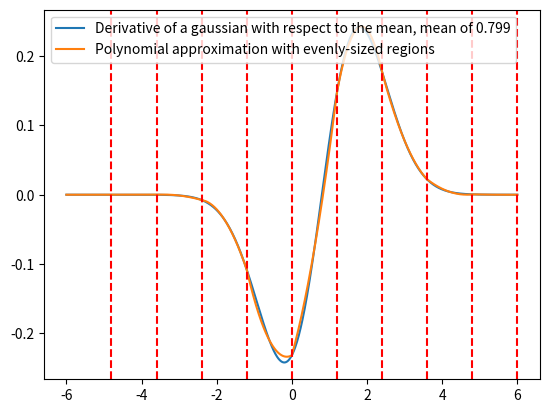
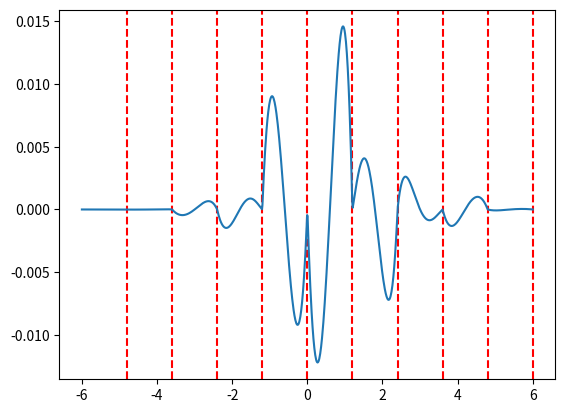
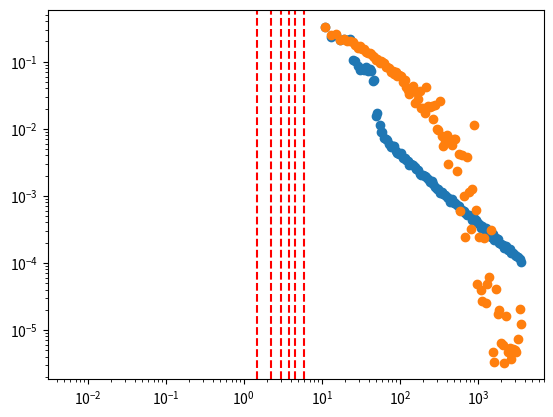

The script that saved these images, in order:
import numpy as np
import matplotlib.pyplot as plt
import math

regionsBudget = 10

def w1Formula(x1, x2, x3):
    return (0.33333 - (x2 * x2)/(2 * (x2 - x3)) + (x3 * x2 * x2) / (x2 - x3) - x3 * x3 + x3 * x3 / (2 * (x2 - x3)) - x3 * x3 * x3 / (x2 - x3)) / (x1 * x1 - x3 * x3 + (x1 - x3) * (x3 * x3 - x2 * x2) / (x2 - x3))

def foo(x):
    return 0.2 * math.sin(100*x) + 0.1 * math.sin(40*x) - 2 * (x - 0.6) * (x-0.6) + 0.15 * math.cos(30*x) + 1

def pdf(x):
    #return -3 * (x - 0.5) ** 2 + 1.25
    return -1.786 * x * x + 2.099 * x + 0.546
    #return -1.4067136589943 * x * x + 1.65308956 * x + 0.43

def cdf(x):
    #return -1/8.0 - (x - 0.5) ** 3 + 1.25*x
    return -0.595 * x * x * x + 1.05 * x * x + 0.546 * x
    #return -0.468904553 * x * x * x + 0.82654478 * x * x + 0.43 * x

def invCdf(x):
    start = 0
    end = 1.0
    tempY = (start + end) / 2
    tempX = cdf(tempY)
    while abs(tempX - x) > 0.0001:
        tempY = (start + end) / 2
        tempX = cdf(tempY)
        if tempX > x:
            end = tempY
        else:
            start = tempY 
    return tempY

def primaryFoo(x):
    return foo(invCdf(x)) / pdf(invCdf(x))
    #return 3
    #return invCdf(x)

fooCoefs = [0.72624924279789049297,68.285299109335554135,0.91533935660223864073,46.64767980708291617,0.59432415873886235147,37.477020441523684724,0.51535824939423646729,55.406018503334408365]
def foo2(x):
    return fooCoefs[0] * math.sin(fooCoefs[1] * x) + fooCoefs[2] * math.sin(fooCoefs[3] * x) + fooCoefs[4] * math.cos(fooCoefs[5] * x) + fooCoefs[6] * math.cos(fooCoefs[7] * x)

def determinant(a, b, c, d, e, f, g, h, i):
    return a * (e*i - h*f) - b * (d*i - g*f) + c * (d*h - g*e)

def polyInt(start, end, a, b, c):
    a /= 3
    b /= 2
    integral = 0
    integral += a * end * end * end
    integral += b * end * end
    integral += c * end
    integral -= a * start * start * start
    integral -= b * start * start
    integral -= c * start
    return integral

def getCoefs(x1, x3, testFunc, coefs):
    x2 = (x1 + x3) / 2.0
    y1 = testFunc(x1)
    y2 = testFunc(x2)
    y3 = testFunc(x3)

    D = determinant(x1*x1, x1, 1, x2*x2, x2, 1, x3*x3, x3, 1)
    Da = determinant(y1, x1, 1, y2, x2, 1, y3, x3, 1)
    Db = determinant(x1*x1, y1, 1, x2*x2, y2, 1, x3*x3, y3, 1)
    Dc = determinant(x1*x1, x1, y1, x2*x2, x2, y2, x3*x3, x3, y3)

    a = 0
    b = 0
    c = 0
    if (D == 0):
        a = 0
        b = 0
        c = y2
    else:
        a = Da / D
        b = Db / D
        c = Dc / D
    coefs[0] = a
    coefs[1] = b
    coefs[2] = c

def pdf2(x):
    pdfCoefs = [0,0,0]
    getCoefs(0,1,foo2,pdfCoefs)
    minValX = 0
    if pdfCoefs[0] < 0:
        minValX = 0
        if (pdfCoefs[0] * minValX * minValX + pdfCoefs[1] * minValX + pdfCoefs[2] > pdfCoefs[0] * 1 * 1 + pdfCoefs[1] * 1 + pdfCoefs[2]):
            minValX = 1
    else:
        minValX = -pdfCoefs[1] / (2 * pdfCoefs[0])
    minVal = pdfCoefs[0] * minValX * minValX + pdfCoefs[1] * minValX + pdfCoefs[2]
    if minVal < 0:
        pdfCoefs[2] -= minVal
    tempIntegral = polyInt(0,1,pdfCoefs[0],pdfCoefs[1],pdfCoefs[2])
    #print(tempIntegral)
    pdfCoefs[0] /= tempIntegral
    pdfCoefs[1] /= tempIntegral
    pdfCoefs[2] /= tempIntegral
    return pdfCoefs[0] * x * x + pdfCoefs[1] * x + pdfCoefs[2]

def cdf2(x):
    pdfCoefs = [0,0,0]
    getCoefs(0,1,foo2,pdfCoefs)
    minValX = 0
    if pdfCoefs[0] < 0:
        minValX = 0
        if (pdfCoefs[0] * minValX * minValX + pdfCoefs[1] * minValX + pdfCoefs[2] > pdfCoefs[0] * 1 * 1 + pdfCoefs[1] * 1 + pdfCoefs[2]):
            minValX = 1
    else:
        minValX = -pdfCoefs[1] / (2 * pdfCoefs[0])
    minVal = pdfCoefs[0] * minValX * minValX + pdfCoefs[1] * minValX + pdfCoefs[2]
    if minVal < 0:
        pdfCoefs[2] -= minVal
    tempIntegral = polyInt(0,1,pdfCoefs[0],pdfCoefs[1],pdfCoefs[2])
    pdfCoefs[0] /= tempIntegral
    pdfCoefs[1] /= tempIntegral
    pdfCoefs[2] /= tempIntegral
    return polyInt(0,x,pdfCoefs[0],pdfCoefs[1],pdfCoefs[2])

def invCdf2(x):
    start = 0
    end = 1.0
    tempY = (start + end) / 2
    tempX = cdf2(tempY)
    while abs(tempX - x) > 0.0001:
        tempY = (start + end) / 2
        tempX = cdf2(tempY)
        if (tempX > x):
            end = tempY
        else:
            start = tempY
    return tempY

def primaryFoo2(x):
    return foo2(invCdf2(x)) / pdf2(invCdf2(x))


def polyApprox(x, regions):
    low = 0
    high = regionsBudget
    curr =  (low + high) // 2
    #print("Starting",len(regions))
    #print(regions[curr][0], x, regions[curr][1])
    #print(x)

    while (regions[curr][0] > x or regions[curr][1] < x):
        if (regions[curr][0] > x):
            high = curr
            curr = (low + high) // 2
        elif (regions[curr][1] < x):
            low = curr
            curr = (low + high) // 2
        #print(curr)
    return regions[curr][2] * x * x + regions[curr][3] * x + regions[curr][4]


def residual(x, regions):
    return foo(x) - polyApprox(x,regions)

def sampleStep(x, myLambda):
    return (x > myLambda)

def gaussianDerivativeWRTMean1D(x, myLambda):
    return np.e ** (-0.5 * (x - myLambda) ** 2) * (x - myLambda) / ((2 * np.pi) ** 0.5)

def gaussianDerivativeWRTMeanTimesStep1D(x, gausMean, heavLambda):
    return sampleStep(x, heavLambda) * gaussianDerivativeWRTMean1D(x, gausMean)

print("Hello1")

myRegions = [[-6, -3, -0.000246655517845, -0.0025910090566, -0.00666645594572],
[-3, -1.5, -0.0382970930262, -0.215110555923, -0.301771158968],
[-1.5, -0.75, -0.0365893960328, -0.243537372575, -0.348253702182],
[-0.75, 0, 0.186342582297, 0.0791349744011, -0.231648679761],
[0, 1.5, 0.023233320224, 0.265406958526, -0.231648679761],
[1.5, 2.25, -0.214981864439, 0.783893698324, -0.473394623967],
[2.25, 3, 0.0173448519643, -0.256543879346, 0.691435924001],
[3, 3.75, 0.0660456150957, -0.529510209732, 1.07202804698],
[3.75, 4.5, 0.0219900403255, -0.199504389794, 0.454037742416],
[4.5, 6, 0.00123724626841, -0.0140334398988, 0.0396625475417]]

myRegions2 = [[-6, -4.8, -4.52749484461e-07, -5.17957789547e-06, -1.47787344856e-05],
[-4.8, -3.6, -0.000132798754884, -0.00120705754732, -0.00273454102333],
[-3.6, -2.4, -0.00768706624807, -0.0524065084377, -0.0891492575169],
[-2.4, -1.2, -0.0625097917814, -0.308779267927, -0.388664981219],
[-1.2, 0, 0.110738225879, 0.0299652711475, -0.231648679761],
[0, 1.2, 0.0994924422985, 0.196663963822, -0.231648679761],
[1.2, 2.4, -0.22086598816, 0.819853445969, -0.518159918478],
[2.4, 3.6, 0.0605465682243, -0.492605312423, 1.01080477689],
[3.6, 4.8, 0.01984637718, -0.18468945117, 0.429782152316],
[4.8, 6, 0.000615559627009, -0.0070901632333, 0.0203836066392]]

# plt.plot(np.arange(0,1,0.001), foo(np.arange(0,1,0.001)), linestyle='-', label='Foo')
# plt.show()

x = np.linspace(-6, 6, 1000)
#for i in range(0, 1000):
foo_vec = np.vectorize(foo)
foo2_vec = np.vectorize(primaryFoo)
#foo22_vec = np.vectorize(primaryFoo2)
pdf_vec = np.vectorize(pdf)
#pdf2_vec = np.vectorize(pdf2)

#plt.subplot(1, 2, 1)
#y = [0] * 1000
#y2 = [0] * 1000
#plt.subplot(1, 2, 2)
y = [0] * 1000
y2 = [0] * 1000
y3 = [0] * 1000

print("hello2")

#plt.xticks(np.linspace(0.0, 1.0, 11))
for i in range(0,1000):
    y[i] = gaussianDerivativeWRTMean1D(x[i], 0.799)
    #y2[i] = polyApprox(x[i],myRegions)
    y3[i] = polyApprox(x[i],myRegions2)
plt.plot(x, y, label='Derivative of a gaussian with respect to the mean, mean of 0.799')
plt.plot(x, y3, label='Polynomial approximation with evenly-sized regions')
for i in range(regionsBudget):
    plt.axvline(x=myRegions2[i][1], linestyle='--', color='red')
    #plt.axvline(x=myRegions[i][1], linestyle='--', color='red')
#plt.plot(x, y2, label='Polynomial approximation with adaptively-sized regions')
plt.legend()
plt.show()


#y = foo_vec(x)
#y2 = pdf_vec(x)

est = 0
#x = np.linspace(0.0, 1.0, 1000)
y = [0] * 1000
y2 = [0] * 1000
#fooCoefs = [0.34252596485104030988,40.373478800639617248,0.41481951205383099657,1.5401418457083917435,0.90731319362333173739,20.79972175384445876,0.65148028737933372234,51.340066572970592063]
#fooCoefs = [0.702400453854602147,50.504023186394000788,0.45295555709445656234,62.096501157973911234,0.22370818963690680681,24.208689887070761415,0.87206685308697196035,47.328547906014968305]
#fooCoefs = [0.60552367758166736333,10.994924155005476152,0.066656109992848516788,1.1645257770499917171,0.76824161565090720583,35.077295830035957636,0.82686686508002282814,7.6933851758133062759]
for i in range(0,1000):
    #y[i] = foo2(x[i])
    y[i] = gaussianDerivativeWRTMean1D(x[i], 0.799) - polyApprox(x[i],myRegions2)
    #est += foo2(x[i])
    #y2[i] = pdf2(x[i])
for i in range(regionsBudget):
    plt.axvline(x=myRegions2[i][1], linestyle='--', color='red')
    #plt.axvline(x=myRegions[i][1], linestyle='--', color='red')
plt.plot(x, y)
plt.show()
#est /= 10000
#print(est)
#plt.xticks(np.linspace(0.0, 1.0, 21))
#plt.plot(x, y)
#plt.plot(x, y2)

print("Hello5")

#plt.subplot(1, 2, 2)
#y = foo22_vec(x)
#y = foo_vec(x)
y = [0] * 1000
y2 = [0] * 1000
#est = 0
for i in range(0,1):
    #y[i] = foo2(invCdf2(x[i]))
    y[i] = foo2(x[i])
    y2[i] = polyApprox(x[i],myRegions)
    #y2[i] = pdf2(invCdf2(x[i]))
    #y2[i] = primaryFoo2(x[i])
    #est += primaryFoo2(x[i])
#est /= 10000
#print(est)
plt.plot(x, y)
plt.plot(x, y2)
for i in range(regionsBudget):
    plt.axvline(x=myRegions[i][1], linestyle='--', color='red')
#plt.show()

print(foo(invCdf(0.9)))
print(pdf(invCdf(0.9)))
print(invCdf(0.9))

x = np.linspace(0.0, 0.25, 100)
y = -2.08897 * x**2 - 0.560147 * x + 0.783074
#plt.plot(x, y, color='orange')
#plt.axvline(x=0.25, linestyle='--', color='red')

x = np.linspace(0.25, 0.5, 100)
y = -3.38676 * x**2 + 3.61422 * x + -0.169406
#plt.plot(x, y, color='orange')
#plt.axvline(x=0.5, linestyle='--', color='red')

x = np.linspace(0.5, 0.625, 100)
y = 8.45619 * x**2 + -6.32399 * x + 1.83896
#plt.plot(x, y, color='orange')
#plt.axvline(x=0.625, linestyle='--', color='red')

x = np.linspace(0.625, 0.75, 100)
y = -6.11312 * x**2 + 3.64454 * x + 1.29977
#plt.plot(x, y, color='orange')
#plt.axvline(x=0.75, linestyle='--', color='red')

x = np.linspace(0.75, 0.875, 100)
y = -50.6355 * x**2 + 83.3905 * x + -33.4658
#plt.plot(x, y, color='orange')
#plt.axvline(x=0.875, linestyle='--', color='red')

x = np.linspace(0.875, 0.9375, 100)
y = -317.799 * x**2 + 571.103 * x + -255.667
#plt.plot(x, y, color='orange')
#plt.axvline(x=0.9375, linestyle='--', color='red')

x = np.linspace(0.9375, 1, 100)
y = -360.013 * x**2 + 702.895 * x + -342.12
#plt.plot(x, y, color='orange'

x2 = np.linspace(0, 1, 1000)
y2 = 1000 * [0]
#for i in range(1000):
#    y2[i] = polyApprox(x2[i], myRegions)

#y = polyApprox_vec(x, myRegions)
#plt.plot(x2, y2, color='red')

#plt.show()

x3 = [11,13,15,17,19,21,23,25,27,29,31,33,35,37,39,41,43,45,47,49,51,55,57,59,63,67,69,73,77,81,85,89,93,99,103,109,115,121,127,133,141,147,155,163,171,181,189,199,209,219,231,243,255,269,283,297,313,329,345,363,381,401,421,443,465,489,515,541,569,597,629,661,695,731,767,807,849,891,937,985,1037,1089,1145,1203,1265,1331,1399,1471,1545,1625,1709,1795,1887,1985,2087,2193,2305,2423,2549,2679,2817,2961,3113,3271,3439,3617]
#y3 = [0.27354943163660988548,0.20009168635514038015,0.18945269270089937219,0.16356810162076296233,0.16713662249459668163,0.12589723208332473381,0.15118692322203711176,0.12010629017606354318,0.12672219107573465258,0.10836029219049626848,0.094435556486720140246,0.094841544420591880615,0.089871189298420209313,0.076366556977570179687,0.092086637296048226564,0.085035879220136528778,0.069513885824438140237,0.065383787256700659496,0.06972412928706848978,0.063522457186532335638,0.065188055574057809927,0.05599611183771885381,0.0596279653557413164,0.055260731053440849403,0.04646788588998036762,0.043233739655648625866,0.042924543701610966273,0.043591251202316154412,0.037681273485599270368,0.037786300587404758611,0.02555870003377403582,0.027781039373573485074,0.030437116456890688648,0.026462655013760126577,0.029532424243963639049,0.016582836725219769758,0.020887191215743075579,0.016663947353975531313,0.022251265172245373453,0.016987863131057334004,0.020407965396499163496,0.013837198924689105006,0.011579649644814563741,0.012229610330971868101,0.016573954836625597042,0.0091662821165309042726,0.0054506822282501254939,0.010911917776572134867,0.0093051911318283928032,0.0050781945100231646109,0.0069542878217764012364,0.0022234837475442240616,0.0041634538757811109452,0.0052436854133681562104,0.0057423349433208571713,0.0018241686023004835028,0.0017755801572005148851,0.012339040058888426157,0.00084647130772029532432,0.0017605294302423428812,0.0018658517407818954285,0.0028832431937128046549,0.00093543000013510764403,0.0023904478520142772441,0.002117825336818270586,9.2886461753815906641e-05,0.0015071581397415414506,0.00015698587204660349606,0.00022463299008047992226,6.2851508840061379667e-05,0.0001597566633451967717,0.0016975496975699219844,1.9175182904783185772e-05,0.0011729691168182465339,0.0028500094168024004554,0.00010987746465637594892,0.00020612146994828110975,1.4699149948989710494e-05,4.2771459932051822611e-05,7.9762821387413143203e-06,4.3113426081600556168e-05,5.7633449374612630203e-06,7.4593378108798322136e-05,8.1057364681268940696e-05,8.3542841410727497161e-06,4.561576052826192158e-06,4.9916046611829265685e-06,6.0116929087336699498e-06,4.9576054396185455049e-06,8.8446127786691835219e-06,5.957502580132979691e-06,6.0434581614975945731e-06,1.1734743450094704557e-05,1.8030922175756250599e-05,6.6769466745685116614e-06,2.1082104638775562232e-05,1.0549043341876264602e-05,1.3544108325437127525e-05,6.468281741250582962e-06,6.2076303165307939789e-06,1.6553215729006533121e-05,1.6434227732947082295e-05,7.467785719211465446e-06,5.5603319448493552851e-06,1.2705936753415755528e-05,6.0031808585085553933e-06]
#y4 = [0.27354943163660988548,0.19357272396233859979,0.20071384645920761769,0.18389610425074273681,0.19570230080784598026,0.16286083115601529547,0.17609482680860899517,0.093001647334248899179,0.094521193353742219423,0.069311558684451782253,0.071045559446378386825,0.065895236321646843969,0.064996762691129431055,0.057744477266457039377,0.059754760164119825883,0.058435487076895921421,0.054206718824296784565,0.040592787724541050387,0.045317310825542689301,0.019749964192588283923,0.019859907386484111635,0.014369241072710607979,0.011975733157815995206,0.012506592405159994499,0.011504685667090723544,0.0097808534505338298043,0.008673270612036442645,0.008704446525827939582,0.0079660069795175428992,0.0074191840363725374691,0.0069067629669145157861,0.007190842981965325266,0.0062693591319947540585,0.0059883244031870216939,0.0056244679537867259961,0.0049713217507421853317,0.0048740337405697225712,0.0049127345802560907703,0.0046629956908168096463,0.004603164722819012844,0.0041029887158811053846,0.0037189857547994405705,0.0038491782094890432744,0.003545973928698825748,0.0032605334045953042292,0.0031327669704752365669,0.0028966452614590850606,0.0028556805989734886271,0.0026816415165944445381,0.0026489734021141885141,0.0025773205153266803315,0.0024167266879205253488,0.0022355950531450195784,0.0020299981656885638694,0.0019757351014008999943,0.0019022584699827441157,0.0018333250672373383253,0.001781700322526992954,0.0016351646399829166366,0.0015934378772142062872,0.0014464293946077014935,0.0014314754489841085509,0.001358358348668057148,0.0013064828453086916194,0.0012629820010240696681,0.0012253420214998760225,0.0010861072688128294191,0.0010000823214915558271,0.0010546887380092561607,0.00097557559516124852782,0.00089177865896905637692,0.0008642852683333390653,0.00080301717347174223285,0.0007798479800307921584,0.00073340613508956619283,0.00072918336007800311441,0.00066866836712021094236,0.00065496162153302667133,0.00060608331508138382597,0.00059167306924498336198,0.00057091031936009858146,0.00050079315425739659787,0.00047464765569684157394,0.00046817920035082934236,0.00044819330286126839559,0.00040391105687512290001,0.00043315085877109821754,0.00036179045593639607694,0.00037266641368560293052,0.00034786518559495118201,0.00032934221466512366783,0.0003082055338252440266,0.00028704330890720017614,0.0002885607565722040713,0.00027926551083882594209,0.00025385041553600612083,0.00025269486118015727256,0.00025077961698497631222,0.00021240129005944285599,0.00021717226072144482727,0.00018956840052724801713,0.00020000449401921433531,0.00017315174510148617594,0.00016930011782754914506,0.0001534329028480183293,0.00015607819468720703516]
y3 = [0.33370246475289511157,0.23103928726467035104,0.24608974122096377579,0.20876745708666211154,0.22051091630028762935,0.20822980217616687826,0.21553920846756355334,0.10444504643493486562,0.102893664462029924,0.085116629055818501803,0.075961781570873659897,0.077121794594697437586,0.076112341213761133818,0.082622275290343771825,0.071471875775838494826,0.077638426324127748912,0.07382691582331882274,0.052169947817533181278,0.053987523341384992259,0.015606937609691944047,0.017180719814425055719,0.011193906211094782274,0.0088956835789883535043,0.0088302554721183083852,0.0071894554110804326924,0.0069956541192325990761,0.0068015323554328479747,0.0060061051091307663535,0.0053092383006297285547,0.0054364620817924352164,0.0055554458907396452386,0.0046573127904720856146,0.0043901933062752392448,0.0041675755408928103277,0.0042863071255025272585,0.0036511481764660213764,0.0036295482957335871606,0.0034269204760485789951,0.0033140441693811396873,0.0028678321218425228967,0.0029433710775162913106,0.0028479641391879534015,0.0026801115285524593906,0.0024688679520653900902,0.0024301177539118364729,0.0021254920638278940181,0.002015271096400832098,0.0020506293828852131117,0.0019735183002532637186,0.0019118177324407442403,0.0017943448682328432767,0.001586978351699224821,0.0016348042919323371464,0.0014880009311197821449,0.0013635780584580683029,0.0012615465312964776242,0.0012441558955834633362,0.0011105781912307335912,0.0011547972104689737879,0.0010621843203542187181,0.0010294296213896557673,0.00096744179056341170035,0.00094113116286310462017,0.00081956906163697398025,0.00089927995895254411556,0.00078841287420691231764,0.00079013875754652205651,0.00073448908269244800318,0.00071484149219622357928,0.00061585386298842060681,0.00061626975465074273867,0.0005874964105372903209,0.00055869453688449030333,0.00050982789556190525639,0.00050887426141229944766,0.00049940715485587117931,0.00043581125727970880046,0.00046293349301077468209,0.00043648575115103397087,0.00040953266943097169691,0.00038296939572703619448,0.0003343556582821788142,0.00034954031578754559892,0.00032067430214720641073,0.00032991507829845931115,0.00028087067635922162651,0.00027679474885993914004,0.00024348989068312425947,0.00027170294805834739865,0.00022243762910285623286,0.00023786425356763803542,0.00022368386275473491542,0.00020018179259346599737,0.00019146528829309451304,0.000182852766643880842,0.00016488945796385137059,0.00017820897770130195658,0.00015542742054714561131,0.00016071160936407169386,0.0001388377806431813897,0.00013839595226696447964,0.00013089784069436410322,0.00012662354467814839289,0.00012118169242416900442,0.00011362534622290395409,0.00010352906438939346611]
y4 = [0.33370246475289511157,0.25121544490972680386,0.25909544507515558376,0.20714908040981067083,0.21869360404925913821,0.20095887978759133241,0.20503763183378842516,0.19899467798670100738,0.17984615192030511954,0.15975908266922880796,0.17366058488301219787,0.15249536222377296779,0.15514410074191550826,0.13942120688306705589,0.13524458449103954338,0.13318067140597761311,0.12979947133258920577,0.12299119525518770191,0.11718531530623968462,0.10439782903965742766,0.11009907964573710515,0.095718201518727480392,0.10272546313408086049,0.098080277078161900994,0.094285728460084844427,0.082986763680260339227,0.083962499505802673516,0.080265941748447824922,0.06916722939996193531,0.072282364671023377478,0.065318788463328877891,0.071050398896708957808,0.060359737003495325669,0.063772244170272635033,0.06066268197771918641,0.050531073915843272015,0.053478453880915328977,0.041549627892691690101,0.038107146196661938198,0.032822532397324369335,0.037868818469818363304,0.042858319859335532176,0.024116415666305450471,0.035243463936780551615,0.027930245260581177541,0.037006803293948536959,0.020573486423939225942,0.020726837673798511469,0.017065738380531946666,0.041260147185487358601,0.02215716174901277008,0.021282633855648703386,0.02168102377633301589,0.014193705255964771117,0.022697751507426706941,0.0098841293333050712216,0.0097088149074604241512,0.026315042497200250016,0.0077606274968183624682,0.0054908101027952536943,0.0064135815088109619092,0.0080704227881462156646,0.0029472356054512805629,0.0065067471087070227753,0.0057573921113130048857,0.0070274658484354643462,0.0070083397214797914232,0.0023557993512124419423,0.0041334164094851107499,0.00058865784323524868778,0.0041018365683709676756,0.00098482347554476904958,0.00024085719689360114248,0.0037362224937685459963,0.0011321522170197159847,0.00032480106413901890751,0.0012544858084716137194,0.011213482704007012719,0.0006103711654304038196,4.8512167176749046308e-05,0.00024273001872650290783,3.9692180214833255598e-05,2.6861254052755340342e-05,0.0002343399310088393789,2.5265502605511496722e-05,4.9216712266506223636e-05,6.123528978711892173e-05,0.00030975863897852643327,4.7250262521971897087e-06,3.3065423384121696977e-06,4.0107978329427541582e-05,1.7391849393189095022e-05,1.9870712191113525325e-05,6.4281653746194856948e-06,5.8949551806983362462e-06,3.2599832649603485723e-06,1.5979942319093327761e-05,4.6971470737018644902e-06,5.3468055046944618273e-06,3.6476427969300640357e-06,5.1337045161274813654e-06,4.9878138864636672065e-06,4.6645034015797355353e-06,7.4342456986965281893e-06,2.0727326219256685797e-05,1.2105028058182293419e-05]
print(len(y3))
print(len(y4))
print(len(x3))
plt.scatter(x3, y3)
plt.scatter(x3, y4)
logX = np.log(x3)
logY = np.log(y3, out=np.zeros_like(y3), where=(y3!=0))
m, b = np.polyfit(logX, logY, 1)
print("Slope: ",m)
plt.yscale('log')
plt.xscale('log')
#plt.show()

# for x1 in np.arange(0.0,1.0,0.1):
#    for x2 in np.arange(0.0,1.0,0.1):
#        for x3 in np.arange(0.0,1.0,0.1):
#            if (w1Formula(x1,x2,x3) < 0):
#                print(w1Formula(x1,x2,x3))
